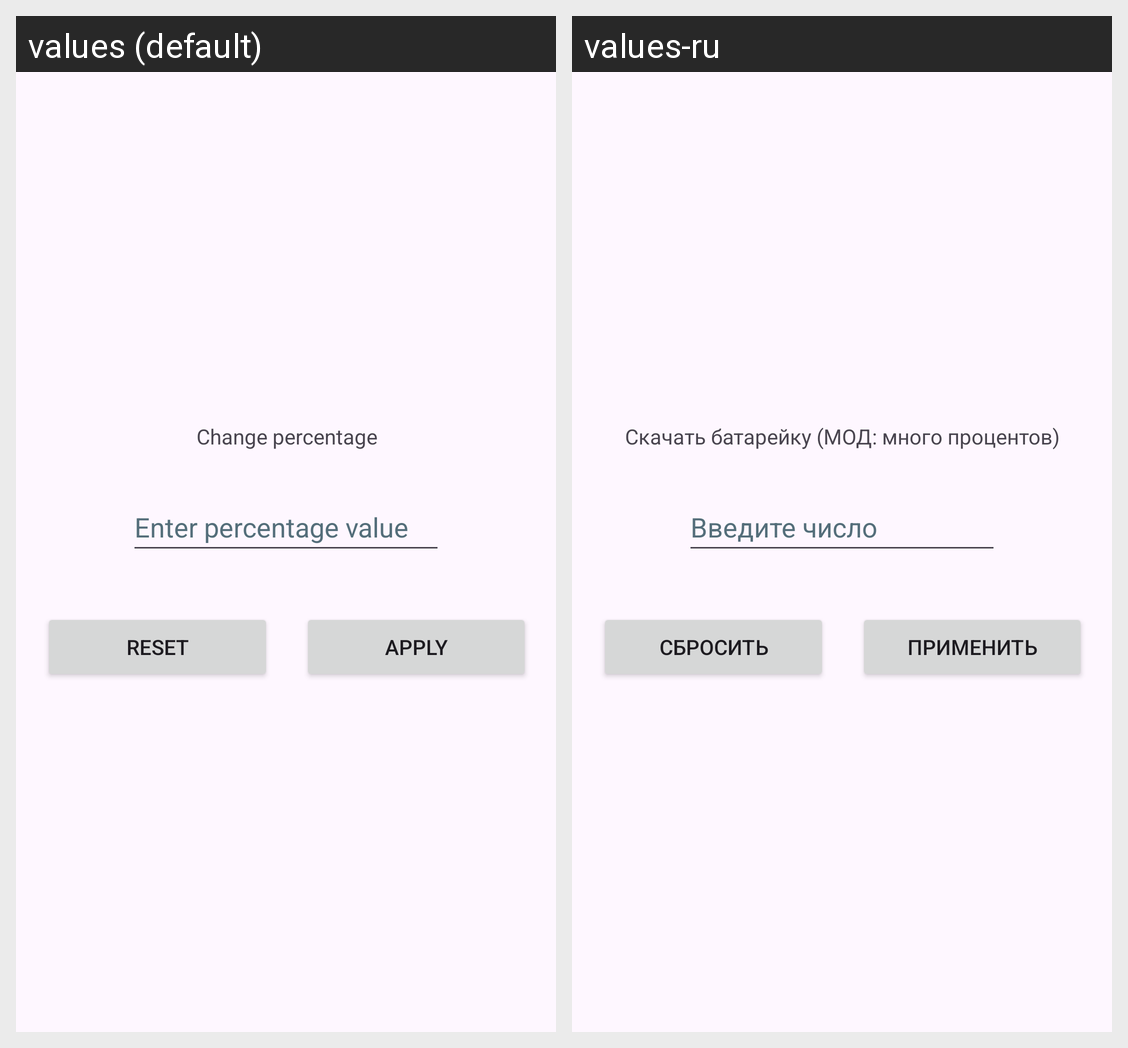

Locale-by-locale string values for the Android screen shown in this grid:
Android screen res/layout/activity_main.xml rendered under 2 locales, left to right: values (default), values-ru. Device: Nexus 5 (rendered at 1080×1920; each locale shown at half size, 540×960, under a caption strip naming it); theme Theme.PercentageChanger.
Strings drawn on this screen, with the default value and each locale's value (text and hints the layout hard-codes, and strings that could not be matched under every locale, appear in the picture but are not listed):

input_placeholder
  values: Enter percentage value
  values-ru: Введите число

header_text
  values: Change percentage
  values-ru: Скачать батарейку (МОД: много процентов)

reset_button
  values: Reset
  values-ru: Сбросить

apply_button
  values: Apply
  values-ru: Применить
